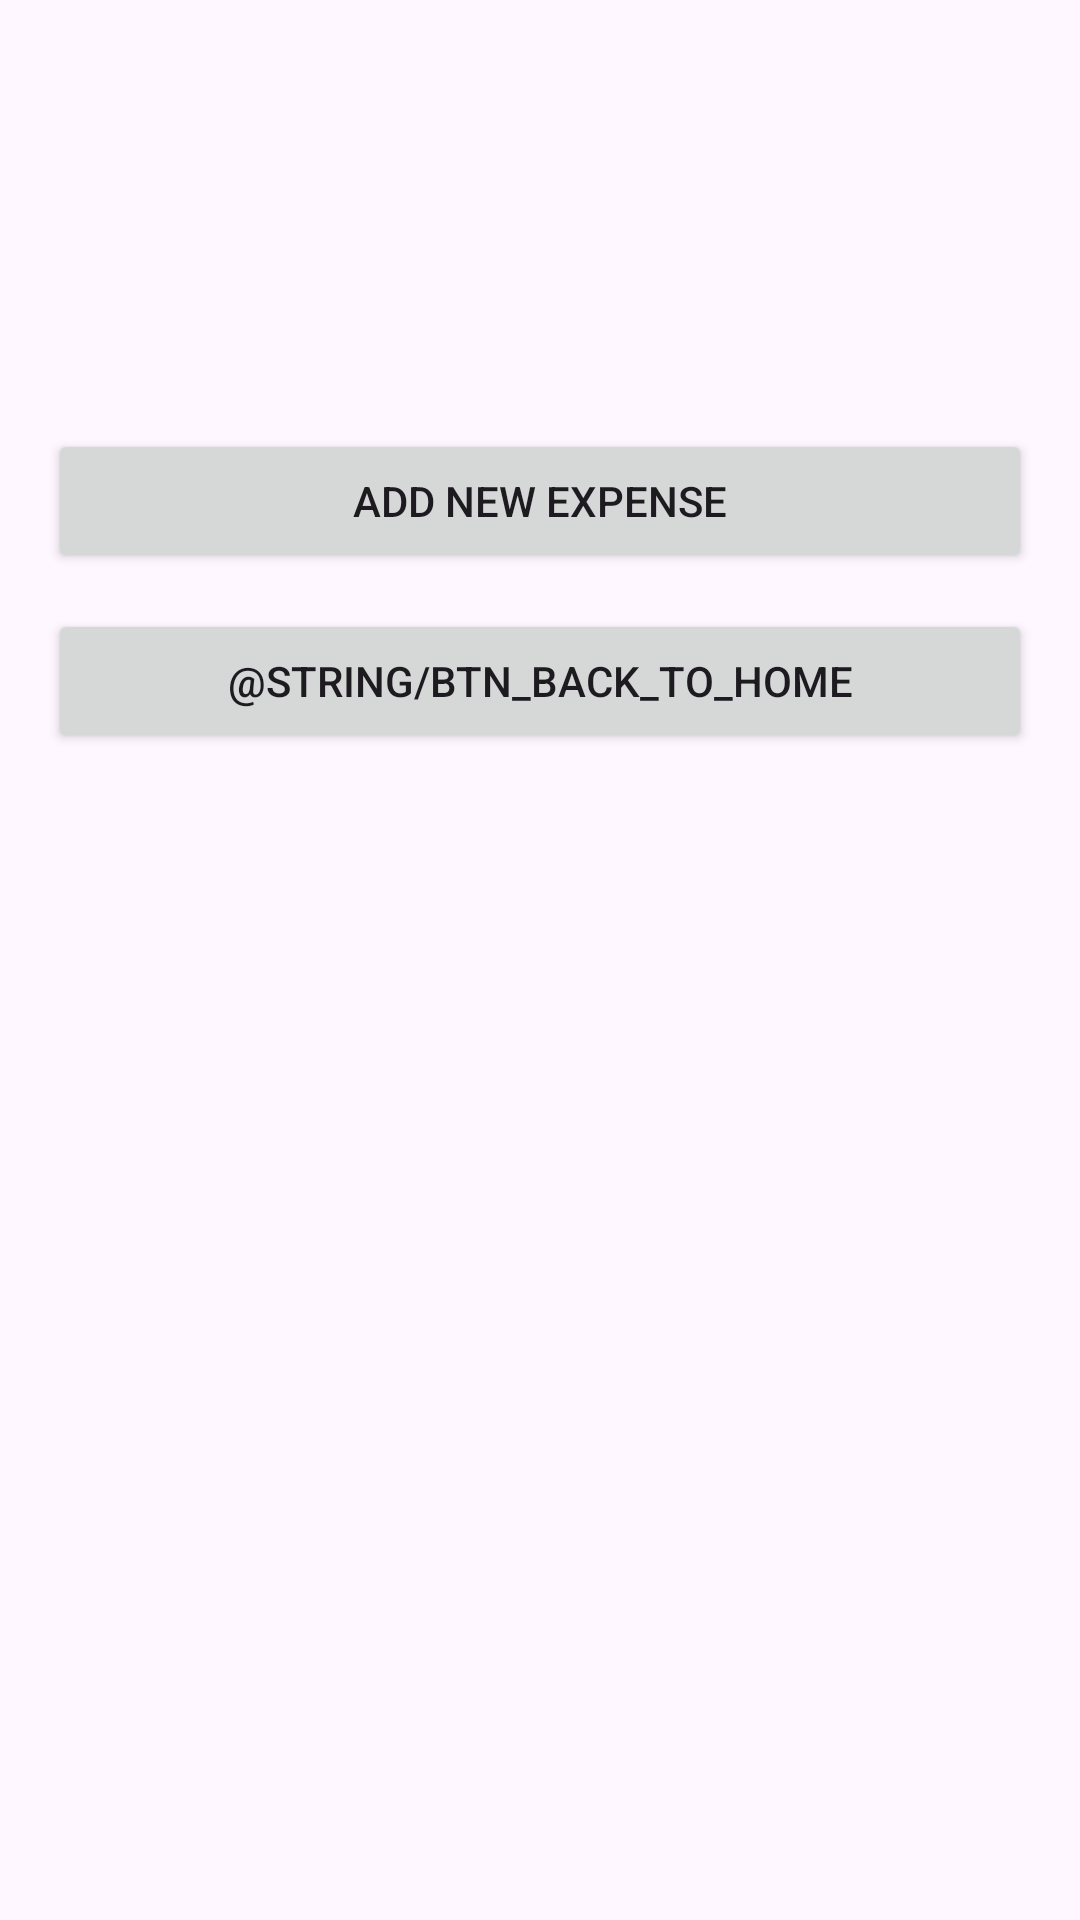

Write the Android layout XML for this screen, with the resource values it uses.
<!-- AndroidManifest.xml: application theme Theme.ExpenseTracker -->
<!-- res/layout/activity_expense_detail.xml -->
<?xml version="1.0" encoding="utf-8"?>
<androidx.constraintlayout.widget.ConstraintLayout xmlns:android="http://schemas.android.com/apk/res/android"
    xmlns:app="http://schemas.android.com/apk/res-auto"
    xmlns:tools="http://schemas.android.com/tools"
    android:layout_width="match_parent"
    android:layout_height="match_parent"
    tools:context=".ExpenseDetailActivity">

    <TextView
        android:id="@+id/tvAmount"
        android:layout_width="0dp"
        android:layout_height="wrap_content"
        android:layout_marginTop="24dp"
        android:paddingHorizontal="16dp"
        tools:text="Amount: 10,000"
        app:layout_constraintTop_toTopOf="parent"
        app:layout_constraintStart_toStartOf="parent"
        app:layout_constraintEnd_toEndOf="parent" />

    <TextView
        android:id="@+id/tvCurrency"
        android:layout_width="0dp"
        android:layout_height="wrap_content"
        android:paddingHorizontal="16dp"
        tools:text="Currency: KHR"
        app:layout_constraintTop_toBottomOf="@id/tvAmount"
        app:layout_constraintStart_toStartOf="parent"
        app:layout_constraintEnd_toEndOf="parent" />

    <TextView
        android:id="@+id/tvCategory"
        android:layout_width="0dp"
        android:layout_height="wrap_content"
        android:paddingHorizontal="16dp"
        tools:text="Category: Food"
        app:layout_constraintTop_toBottomOf="@id/tvCurrency"
        app:layout_constraintStart_toStartOf="parent"
        app:layout_constraintEnd_toEndOf="parent" />

    <TextView
        android:id="@+id/tvRemark"
        android:layout_width="0dp"
        android:layout_height="wrap_content"
        android:paddingHorizontal="16dp"
        tools:text="Remark: Lunch"
        app:layout_constraintTop_toBottomOf="@id/tvCategory"
        app:layout_constraintStart_toStartOf="parent"
        app:layout_constraintEnd_toEndOf="parent" />

    <TextView
        android:id="@+id/tvDate"
        android:layout_width="0dp"
        android:layout_height="wrap_content"
        android:paddingHorizontal="16dp"
        tools:text="Created Date: 10/10/2025"
        app:layout_constraintTop_toBottomOf="@id/tvRemark"
        app:layout_constraintStart_toStartOf="parent"
        app:layout_constraintEnd_toEndOf="parent" />

    <Button
        android:id="@+id/btnAddNew"
        android:layout_width="0dp"
        android:layout_height="wrap_content"
        android:text="@string/btn_add_new_expense"
        android:layout_marginHorizontal="16dp"
        android:layout_marginTop="24dp"
        app:layout_constraintTop_toBottomOf="@id/tvDate"
        app:layout_constraintStart_toStartOf="parent"
        app:layout_constraintEnd_toEndOf="parent" />

    <Button
        android:id="@+id/btnBackHome"
        android:layout_width="0dp"
        android:layout_height="wrap_content"
        android:text="@string/btn_back_to_home"
        android:layout_marginHorizontal="16dp"
        android:layout_marginTop="12dp"
        app:layout_constraintTop_toBottomOf="@id/btnAddNew"
        app:layout_constraintStart_toStartOf="parent"
        app:layout_constraintEnd_toEndOf="parent" />
</androidx.constraintlayout.widget.ConstraintLayout>
<!-- resources referenced by this layout -->
<resources>
  <string name="btn_add_new_expense">Add New Expense</string>
  <string name="btn_back_to_home">ត្រឡប់ទៅទំព័រដើម</string>
  <style name="Theme.ExpenseTracker" parent="Theme.Material3.DayNight.NoActionBar">
          
          <item name="colorPrimary">@color/brand_primary</item>
          <item name="colorSecondary">@color/brand_secondary</item>
          <item name="android:statusBarColor" tools:targetApi="l">@color/brand_primary_dark</item>
      </style>
</resources>
